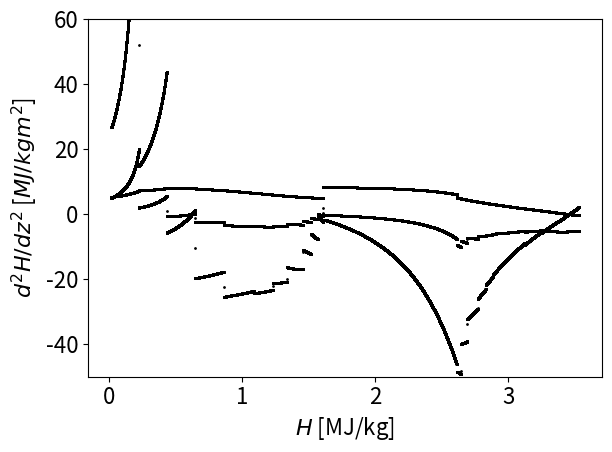

Python code for this plot:
import numpy as np
import matplotlib.pyplot as plt
import matplotlib
from mpl_toolkits.mplot3d import Axes3D

matplotlib.rcParams.update({'font.size': 16})

# Differences from coaxial steam generator:
# 	The geometry of this reactor are tubes going from z=0 to z=h with
# a slope of dxdz at all times, where x is any direction perpendicular
# to z (the direction of x can change). This models, for example, tubes
# spiraling upwards with constant slope or approximates tubes zig-zagging
# upwards.
# 	Total length of one tube is no longer equal to h, variable l denotes
# the total length of one tube. l is calculated from h and dxdz, where
# dxdz is a parameter that needs to be provided. It is assumed that the
# slope of the tubes is approximately constant and that dxdz >> 1.
# 	Axh has been changed, its now calculated from l and not h. The 
# function getNusseltPb has been changed to the formula for cross flow.
# Lead flow cross sectional area corrected, sloped tubes take up more 
# of the cross sectional area.

## PHYSICAL PARAMETERS ##

# Thermal conductivity of tube material [W/(m*K)]
kss = 20
# Desired thermal power [W]
Q = 14e6
# Height of reactor [m]
h = 0.64
# Diameter of reactor [m]
D = 0.5
# Number of tubes
n = 40
# Inner diameter of tubes [m]
di = 12*0.001
# Thickness of tubes [m]
dd = 1*0.001
# "Slope" of the tubes, the x direction is any direction perpendicular to z.
# For example, dxdz=0 gives coaxial flow (will be inaccurate because the nusselt
# number assumes perpendicular flow), dxdz=1 gives 45 degree tubes, and so on.
# The value of dxdz should be >> 1.
dxdz = 11.496543462400384
# Water inflow temperature (steam if above 342.11C, otherwise liquid) [C]
T0W = 100
# Desired temperature of water at outflow [C]
T1W = 500
# Lead inflow temperature [C]
T0Pb = 550
# Desired temperature of lead at outflow [C]
T1Pb = 500

## SIMULATION PARAMETERS ##

# Number of length elements
N = 20000
# If True, print useful data about the solution after the simulation has completed
printData = True
# If True will print a progress bar as it's simulating
progressBar = True
# If True will plot the "convegence error", a low error means the solution has converged
# (not necessarily to the right solution). A systematic error is bad, a noisy error is good.
plotError = False


## PHYSICAL CONSTANTS ##

# pi
pi = np.pi
# Density of lead at inflow [kg/m^3]
rhoPb = 10.678*1000
# Density of water at inflow [kg/m^3]
#rhoW = 965.19736410518
# Enthalpy of water at boiling point [J/kg]
HWb0 = 1609.829098436e3
# Enthalpy of steam at boiling point [J/kg]
HWb1 = 2611.4108223058e3


## CALCULATED CONSTANTS ##
## A lot of variables are set to 0 just to initialize them, they will be updated later ##

# Step size [m]
dz = h/(N - 1)
# Radius of reactor [m]
R = D/2
# Inner radius of tubes [m]
ri = di/2
# Outer diameter of tubes [m]
do = di+2*dd
# Outer radius of tubes [m]
ro = do/2
# Change of l with respect to z
dldz = (1 + dxdz**2)**0.5
# Total length of one tube
l = dldz*h
# Total heat exchange area [m^2]
#Ahx = do*pi*l*n
# Water flow total cross sectional area [m^2]
Aw = ri*ri*pi*n
# Lead flow cross sectional area [m^2]
Apb = R*R*pi - ro*ro*pi*n*dldz
# Difference in water enthalpy between outflow and inflow
deltaHW = 0
# Difference in lead enthalpy between outflow and inflow
deltaHPb = 0
# Water mass flow rate [kg/s]
#mDotW = uW*Aw*rhoW
mDotW = 0
# Lead mass flow rate [kg/s]
#mDotPb = uPb*Apb*rhoPb
mDotPb = 0
# Velocity of water at inflow [m/s]
uW = 0
# Velocity of lead at inflow [m/s]
uPb = 0
# Constants used when calculating R_eff
cf1 = 1/(2*pi*ri)
cf2 = np.log(ro/ri)/(2*pi*kss)
cf3 = 1/(2*pi*ro)
# Total "enthalpy flow" through the SG
C = 0

def updateConstants():
	global dz, R, ri, do, ro, dldz, l, Aw, Apb, deltaHPb, deltaHW, mDotPb, mDotW, uPb, uW, C, cf1, cf2, cf3
	# Step size [m]
	dz = h/(N - 1)
	# Radius of reactor [m]
	R = D/2
	# Inner radius of tubes [m]
	ri = di/2
	# Outer diameter of tubes [m]
	do = di+2*dd
	# Outer radius of tubes [m]
	ro = do/2
	# Change of l with respect to z
	dldz = (1 + dxdz**2)**0.5
	# Total length of one tube
	l = dldz*h
	# Total heat exchange area [m^2]
	#Ahx = do*pi*l*n
	# Water flow total cross sectional area [m^2]
	Aw = ri*ri*pi*n
	# Lead flow cross sectional area [m^2]
	Apb = R*R*pi - ro*ro*pi*n*dldz
	# Difference in water enthalpy between outflow and inflow
	deltaHW = getHW(T1W)-getHW(T0W)
	# Difference in lead enthalpy between outflow and inflow
	deltaHPb = getHPb(T1Pb)-getHPb(T0Pb)
	# Water mass flow rate [kg/s]
	#mDotW = uW*Aw*rhoW
	mDotW = Q/deltaHW
	# Lead mass flow rate [kg/s]
	#mDotPb = uPb*Apb*rhoPb
	mDotPb = Q/deltaHPb
	# Velocity of water at inflow [m/s]
	uW = mDotW/Aw/getRhoW(getHW(T0W))
	# Velocity of lead at inflow [m/s]
	uPb = mDotPb/Apb/rhoPb
	# Constants used when calculating R_eff
	cf1 = 1/(2*pi*ri)
	cf2 = np.log(ro/ri)/(2*pi*kss)
	cf3 = 1/(2*pi*ro)
	# Total "enthalpy flow" through the SG
	C = getHW(T0W)*mDotW + getHPb(T1Pb)*mDotPb

def lerp(x, xList, yList):
	"""Returns an approximation of y(x), xList and yList should contain sampled values from y(x).
	xList has to contain x-values in increasing order."""
	if len(xList) != len(yList) or len(xList) == 0:
		print("Error: dimensions of lists dont match or equals zero.")
		return None
	#Binary search, find the neighbouring x-values
	i0 = 0
	i1 = len(xList) - 1
	x0 = xList[i0]
	x1 = xList[i1]
	if x > x1 or x < x0:
		print("Error: given value is out of bounds: " + str(x))
		return None
	while(i1 - i0 != 1):
		iMid = int((i0+i1)/2)
		xMid = xList[iMid]
		if xMid > x:
			i1 = iMid
		else:
			i0 = iMid
	xminus = xList[i0]
	xplus = xList[i1]
	p = (x-xminus)/(xplus-xminus)
	return yList[i0]*(1-p) + yList[i1]*p
	
#Sampled water temperatures [C]
TWsamp = [
	0, 					50, 				100, 				150, 
	200, 				250, 				280, 				300,
	320, 				330, 				337, 				342.11,
	342.12, 			342.2, 				345,				350, 
	360,				370, 				380, 				400, 
	440, 				480, 				520, 				580]
#Sampled specific enthalpy values [J/kg]
HWsamp = [
	15.069416858762e3, 	222.22555353748e3, 	430.32079609592e3, 	641.34032434486e3, 
	858.1170925424e3, 	1086.0355962798e3, 	1232.7888617023e3, 	1338.0632609535e3,
	1453.846049747e3, 	1518.639370056e3, 	1568.8433826561e3, 	1609.7439498365e3,
	1609.829098436e3, 	2611.4108223058e3, 	2644.4722229326e3, 	2692.9998154054e3, 
	2769.5620385581e3,	2831.4049104836e3, 	2884.6070536591e3, 	2975.5476758035e3,
	3124.5831873807e3, 	3251.7604839088e3, 	3367.7855983754e3, 	3530.7530092137e3]
#Sampled isobar specific heat capacity [kJ/kgK]
CWsamp = [
	4.1501246032742, 	4.1465669400481, 	4.1837678599079, 	4.265896612902, 
	4.4219269256657, 	4.7324546776592, 	5.0833000211663, 	5.4760165314084,
	6.183875433228, 	6.8289169597204, 	7.5793510257999, 	8.5136552680353,
	8.5160651264762, 	12.941502699273,	10.850428622717, 	8.7885126098705, 
	6.7740330631997,	5.6867522089636, 	5.0002808341009, 	4.1777776193013,
	3.386350240844, 	3.0126365014173, 	2.807448480426, 	2.644747678729]
#Sampled density at 15 MPA [kg/m^3]
rhoWsamp = [
	1007.2953533373, 	994.42906842479, 	965.19736410518, 	925.02855025451, 
	874.51144816007, 	811.02408541955, 	763.5659317279, 	725.55327522717, 
	678.75763644934	, 	649.61853654555, 	625.1842416931, 	603.73619073597, 
	603.68980109742, 	96.641787510605, 	92.58910388291, 	87.102683889095, 
	79.476556981261, 	74.112339548535, 	69.982275774721, 	63.811881187966, 
	55.664233554794, 	50.190066624199, 	46.090496592759, 	41.418643769644]
#Sampled (dynamic) viscosity at 15 MPA [Pa s]
muWsamp = [
	0.0017569222255541,	0.00054957548270974,0.00028572774719823, 0.00018609826343681, 
	0.00013761834458872,0.00010910372865988,9.6236453459579E-5, 8.8333362476973E-5,
	8.0272953163543E-5, 7.5857009417524E-5, 7.2406568846584E-5, 6.9527604710848E-5, 
	6.9521509303783E-5, 2.2793338904066E-5, 2.2822905858684E-5, 2.2935282504602E-5, 
	2.3263415562689E-5, 2.3651679469595E-5, 2.4066651122984E-5, 2.4930042731232E-5, 
	2.6687629398083E-5, 2.8429697881328E-5, 3.0139941628777E-5, 3.2640892162702E-5]
#Sampled thermal conductivity at 15 MPA [W/mK]
kWsamp = [
	0.56930910448506, 	0.65051792015857, 	0.68721569070846, 	0.69177924539095, 
	0.67486517874436, 	0.63476052513029, 	0.59568357949575, 	0.56143592682432, 
	0.51992444478752, 	0.49636008973223, 	0.47845802606602, 	0.46406300236298, 
	0.46403325075079, 	0.11521314787269, 	0.10844451493895, 	0.1007924810207, 
	0.092185222216949, 	0.0872445138624, 	0.084117453069393, 	0.080681703274648, 
	0.079006161973628, 	0.080461037513768, 	0.083484892747535, 	0.089621105028219]

# factor = 1.1
# for i in range(len(HWsamp)):
# 	TWsamp[i] *= factor
# 	HWsamp[i] *= factor
# 	CWsamp[i] *= factor
# 	rhoWsamp[i] *= factor
# 	muWsamp[i] *= factor
# 	kWsamp[i] *= factor

## WATER PROPERTIES ##

def getHW(T):
	"""Specific enthalpy of water [J/kg] at given temperature [C]"""
	return lerp(T, TWsamp, HWsamp)

def getTW(H):
	"""Temperature of water [C] at given specific enthalpy [J/kg]"""
	return lerp(H, HWsamp, TWsamp)

def getCW(H):
	"""Isobar specific heat capacity [J/kgK] at given specific enthalpy [J/kg]"""
	return lerp(H, HWsamp, CWsamp)*1000

def getRhoW(H):
	"""Density of water [kg/m^3] at given specific enthalpy [J/kg]"""
	return lerp(H, HWsamp, rhoWsamp)

def getkW(H):
	"""Thermal conductivity of water [W/mK] at given specific enthalpy [J/kg]"""
	return lerp(H, HWsamp, kWsamp)

def getMuW(H):
	"""Dynamic viscosity of water [Pa s] at given specific enthalpy [J/kg]"""
	return lerp(H, HWsamp, muWsamp)

def getWaterVel(H):
	"""Velocity of water inside tubes [m/s] at given specific enthalpy [J/kg]"""
	return mDotW/(getRhoW(H)*Aw)

def getPrandtlW(H):
	"""Returns the prandtl number for water at given specific enthalpy [J/kg]"""
	return getMuW(H)*getCW(H)/getkW(H)

def getReynoldW(H):
	"""Returns Reynolds number for water at given specific enthalpy [J/kg]"""
	return di*abs(getWaterVel(H))*getRhoW(H)/getMuW(H)

def getNusseltW(H):
	"""Returns the nusselt number for water at given specific enthalpy [J/kg]"""
	if H <= HWb0:
		return 0.023*getReynoldW(H)**0.8*getPrandtlW(H)**0.4
	elif H < HWb1:
		return getNusseltW(HWb0)*5
	else:
		return 0.0157*getReynoldW(H)**0.84*getPrandtlW(H)**0.33

def getConvHtW(H):
	"""Returns the convective heat transfer coefficient, h, [W/m^2K] for water at given specific enthalpy [J/kg]"""
	return getNusseltW(H)*getkW(H)/di

def getMaxLiquidVelocity():
	"""Returns the maximum water velocity of liquid water in the tubes [m/s], this is the same as the water
	velocity just before the boiling point."""
	rhoB = getRhoW(HWb0)
	uMax = mDotW/Aw/rhoB
	return uMax

## LEAD PROPERTIES ##

def getHPb(T):
	"""Specific enthalpy of lead [J/kg] at given temperature [C]"""
	return 145*T #from dmitry

def getTPb(H):
	"""Temperature of lead [C] at given specific enthalpy [J/kg]"""
	return H/145 #from dmitry

def getLambdaPb(T):
	"""Thermal conductivity of molten lead [W/mK] at given temperature [C]"""
	return 9.2 + 0.011*(T + 273.15) #from dmitry

def getAlphaPb(T):
	"""Thermal diffusivity of molten lead [m/s^2] at given temperature [C]"""
	return (3.408 + 0.0112*(T + 273.15))*1e-6 #from dmitry

def getPecletPb(T):
	"""Returns the peclet number for lead at given temperature [C]"""
	return do*abs(uPb)/getAlphaPb(T)

def getNusseltPb(T):
	"""Returns the nusselt number for lead at given temperature [C]"""
	#return 6 + 0.006*getPecletPb(T) # Lead flows parallel to tubes
	return 4.003 + 0.228*getPecletPb(T)**0.67 # Cross flow, tubes perpendicular to lead flow

def getConvHtPb(T):
	"""Returns the convective heat transfer coefficient, h, [W/m^2K] for lead at given temperature [C]"""
	return getNusseltPb(T)*getLambdaPb(T)/do

def getReff(HW, TPb):
	"""Returns the overall thermal resistance coefficient, Reff, [mK/W] for given water and lead temp [C]"""
	return (cf1/getConvHtW(HW) + cf2 + cf3/getConvHtPb(TPb))

def getQW(Hw):
	"""Returns the energy flow of water for given enthalpy [MW]"""
	return mDotW*Hw*1e-6
	
def getQPb(Hpb):
	"""Returns the energy flow of lead for given enthalpy [MW]"""
	return mDotPb*Hpb*1e-6

def plotEnthalpyData():
	_, (ax1, ax2) = plt.subplots(2, 1, True)
	ax1.plot(TWsamp, HWsamp)
	ax1.set_title("Water")
	plt.xlabel("Temperature [Celcius]")
	ax1.set_ylabel("Specific enthalpy [J/kg]")
	ax2.plot(TWsamp, CWsamp)
	ax2.set_ylabel("Specific heat capacity [kJ/kgK]")
	plt.show()

def printSolutionData(Hw, Hpb):
	print("Data for simulation with N = {0}".format(N))
	print("Reactor dimensions: height = {0} m, diameter = {1} m".format(h,D))
	print("Fraction of volume consisting of water and tube material: {0}".format(ro*ro/(R*R)*dldz*n))
	print("TUBE DATA:")
	print("Dimensions (1 tube):  length: {0:.3f}  m,  outer diameter:    {1:.1f} mm,      thickness: {2:.1f} mm".format(l, do*1000, dd*1000))
	print("Geometry:             Number of tubes:     {0}, slope of tubes dx/dz: {1:.1f}".format(n,dxdz))
	print("Material properties:  Conductivity: {0} W/mK".format(kss))
	print("Maximum liquid water velocity: {0} m/s".format(getMaxLiquidVelocity()))
	print("")
	Qw = getQW(Hw[N-1]) - getQW(Hw[0])
	Qpb = getQPb(Hpb[N-1]) - getQPb(Hpb[0])
	print("")
	print("SOLUTION DETAILS                WATER        LEAD         PHYSICAL DIMENSION")
	print("Flow areas                    {0:.4f}       {1:.4f}               m^2       ".format(Aw, Apb))
	print("Inflow Temp                   {0:.3f}       {1:.3f}              deg. C     ".format(getTW(Hw[0]), getTPb(Hpb[-1])))
	print("Outflow Temp                  {0:.3f}       {1:.3f}              deg. C     ".format(getTW(Hw[-1]), getTPb(Hpb[0])))
	print("Specific Enthalpy gained      {0:.3f}       {1:.3f}               MJ/kg     ".format((Hw[-1]-Hw[0])*1e-6, (Hpb[0]-Hpb[-1])*1e-6))
	print("Mass flow (pos z)             {0:.3f}       {1:.3f}               kg/s      ".format(mDotW, mDotPb))
	print("Inflow vel. (pos z)           {0:.3f}       {1:.3f}               m/s       ".format(uW, uPb))
	print("Thermal pwr gain              {0:.3f}       {1:.3f}               MW        ".format(Qw, Qpb))
	print("Solution discrepancy (lower is better): 10^{0:.0f} W".format(np.log10(checkSolution(Hw, Hpb))))

##### SIMULATION #####

# Fourth order Runge-Kutta integrator
def RK4(y, f, h):
	k1 = h*f(y)
	k2 = h*f(y + k1/2)
	k3 = h*f(y + k2/2)
	k4 = h*f(y + k3)
	return y + (k1 + 2*k2 + 2*k3 + k4)/6
# Euler integrator
def euler(y, f, h):
	return y + f(y)*h
# Given y_n, y'=f(y), step size h, will return y_{n+1}
def integrate(H, dHdz, method):
	return method(H, dHdz, dz)

# Derivative of water enthalpy with respect to z
def dHWdz(TPb, TW, HW):
	return (TPb-TW)*dldz/(mDotW*getReff(HW, TPb))*n
# Derivative of lead enthalpy with respect to z
def dHPbdz(TPb, TW, HW):
	return (TW-TPb)*dldz/(mDotPb*getReff(HW, TPb))*n
# Hpb can be calculated from Hw because of energy conservation
def Hw2Hpb(Hw):
	return (C - mDotW*Hw)/mDotPb
# Expression for dHWdz that only depends on HW
def dHdz(H):
	return dHWdz(getTPb(Hw2Hpb(H)), getTW(H), H)

# Most important function, simulates the steam generator
def simulate(printSol = printData, prgBar = progressBar, **kwargs):
	method = kwargs.get('method', euler)
	if prgBar:
		print('[', end='')
	# Water specific enthalpy at inflow (z=0)
	H0W = getHW(T0W)
	# Lead specific enthalpy at outflow (z=0)
	H1Pb = getHPb(T1Pb)
	#Initial values
	Hw = [H0W]*N
	Hpb = [H1Pb]*N
	Tw = [T0W]*N
	Tpb = [T1Pb]*N
	
	for i in range(1, N):
		#Hw[i] = Hw[i-1] + dHWdz(Tpb[i-1], Tw[i-1], Hw[i-1])*dz
		Hw[i] = integrate(Hw[i-1], dHdz, method)
		Tw[i] = getTW(Hw[i])
		Hpb[i] = Hw2Hpb(Hw[i])
		Tpb[i] = getTPb(Hpb[i])
		if prgBar:
			if i%(N/19) <= 1:
				print('=', end='', flush=True)
	if prgBar:
		print(']')

	if printSol:
		printSolutionData(Hw, Hpb)
	
	z = np.linspace(0, h, N)
	if printSol:
		plt.plot(z, Tpb, label="Lead temperature")
		plt.plot(z, Tw, label="Water temperature")
		# plt.plot(z, Hpb, label="Final lead enthalpy [J/kg]")
		# plt.plot(z, Hw, label="Final water enthalpy [J/kg]")
		# Qw = [mDotW*(H - Hw[0])*1e-6 for H in Hw]
		# Qpb = [mDotPb*(H - Hpb[0])*1e-6 for H in Hpb]
		# Qtot = [qw + qpb for qw, qpb in zip(Qw, Qpb)]
		# plt.plot(z, Qpb, label="Final lead energy flow [MW]")
		# plt.plot(z, Qw, label="Final water energy flow [MW]")
		# plt.plot(z, Qtot, label="Total energy flow [MW]")
		plt.legend()
		plt.xlabel("z [m]")
		plt.ylabel("Temperature [C]")
		plt.title("Water inflow at z=0, lead inflow at z=h=" + str(h))
		plt.show()
	return Tw[N-1], Hw, Hpb, Tw, Tpb

def checkSolution(Hw, Hpb):
	"""Checks how well the given solution satisfied the differential equaitons. Returns a 
	number [W] that is a measure of well the functions satisfy the differential 
	equations, lower is better."""
	Tw = [getTW(H) for H in Hw]
	Tpb = [getTPb(H) for H in Hpb]
	discrepancyQW = []
	discrepancyQPb = []
	for i in range(1, N):
		deltaHW = Hw[i] - Hw[i-1]
		discrepancy = deltaHW - dHWdz(Tpb[i-1], Tw[i-1], Hw[i-1])*dz
		discrepancyQW.append(getQW(discrepancy)*1e6)
	for i in range(1, N):
		deltaHPb = Hpb[i] - Hpb[i-1]
		discrepancy = deltaHPb - dHPbdz(Tpb[i-1], Tw[i-1], Hw[i-1])*dz
		discrepancyQPb.append(getQPb(discrepancy)*1e6)
	if plotError:
		z = np.linspace(0, h, N-1)
		plt.plot(z, discrepancyQW, label="water")
		plt.plot(z, discrepancyQPb, label="lead")
		plt.legend()
		plt.show()
	return (np.sum([abs(d) for d in discrepancyQW]) + np.sum([abs(d) for d in discrepancyQPb]))/N

def solutionIsValid(Hw, Hpb, Tw, Tpb):
	"""Returns whether or not a given solution satisfy all the requirements on temperature, velocities,
	cross sectional areas, power, etc."""
	tol = 0.001
	if Aw <= 0 or Apb <= 0 or ro*ro/(R*R)*dldz*n > 0.36:
		return False, 'A'
	if getMaxLiquidVelocity() > 3 or uPb < -3 or uPb > -1:#or uW < 1:
		return False, 'B'
	if abs(Tw[-1]/T1W - 1) > tol:
		return False, 'D'
	if abs(Tpb[0]/T1Pb - 1) > tol:
		return False, 'C'
	if dldz < 10:
		return False, 'E'
	return True, "{0:.2f}".format(uW)#None

#def getCost():
#	"""Returns the 'cost' of a set of parameters such as """

def searchFordxdz(prgBar = progressBar, **kwargs):
	global dxdz
	iterations = -1
	tol = 1e-10
	argIter = kwargs.get('iterations')
	argTol = kwargs.get('tol')
	if argIter != None:
		iterations = argIter
	if argTol != None:
		tol = argTol
	i = 1
	while True:
		updateConstants()
		TW, Hw, Hpb, Tw, Tpb = simulate(False, prgBar)
		diff = TW - T1W
		dxdz -= diff/15
		print(diff)
		if iterations == -1:
			if abs(diff) < tol or i > 30:
				break
		else:
			if i >= iterations:
				break
		i += 1
	return solutionIsValid(Hw, Hpb, Tw, Tpb)

def searchFordxdzSmart(prgBar = progressBar, **kwargs):
	global dxdz
	iterations = -1
	tol = 1e-10
	argIter = kwargs.get('iterations')
	argTol = kwargs.get('tol')
	if argIter != None:
		iterations = argIter
	if argTol != None:
		tol = argTol
	i = 1
	# Desired specific enthalpy of water at outflow
	H1W = getHW(T1W)
	while True:
		updateConstants()
		_, Hw, Hpb, Tw, Tpb = simulate(False, prgBar)
		deltaZ = (Hw[-1] - H1W)/dHWdz(Tpb[-1], Tw[-1], Hw[-1])
		diff = deltaZ*dldz/h
		if (diff > dxdz/2):
			dxdz = dxdz*0.9
		else:
			dxdz -= diff
		print(dHWdz(Tpb[-1], Tw[-1], Hw[-1]))
		print(deltaZ)
		print(diff)
		if iterations == -1:
			if abs(diff) < tol or i > 30:
				break
		else:
			if i >= iterations:
				break
		i += 1
	return solutionIsValid(Hw, Hpb, Tw, Tpb)

def searchFordxdzNewton(prgBar = progressBar, **kwargs):
	"""Uses Newton's method for finding zeroes to a function to find the correct tube slope, dxdz."""
	global dxdz
	iterations = -1
	tol = 1e-10
	argIter = kwargs.get('iterations')
	argTol = kwargs.get('tol')
	if argIter != None:
		iterations = argIter
	if argTol != None:
		tol = argTol
	method = kwargs.get("method", euler)
	i = 1
	# Desired specific enthalpy of water at outflow
	H1W = getHW(T1W)
	while True:
		updateConstants()
		_, Hw, Hpb, Tw, Tpb = simulate(False, prgBar, method=method)
		# approximate the derivative of H with respect to dxdz
		dxdz += 0.00001
		updateConstants()
		_, dHw, _, _, _ = simulate(False, prgBar, method=method)
		dxdz -= 0.00001
		derivativeAprx = (dHw[-1]-Hw[-1])/0.00001
		diff = (Hw[-1] - H1W)/derivativeAprx
		if (diff > dxdz/2):
			dxdz = dxdz*0.9
		else:
			dxdz -= diff
		#print(diff)
		if iterations == -1:
			if abs(diff) < tol or i > 30:
				break
		else:
			if i >= iterations:
				break
		i += 1
	# This algorithm is not guaranteed to give a valid dxdz value (if the other parameters are
	# unreasonable no value of dxdz will magically fix everything), return whether the resulting
	# solution is valid or not.
	return solutionIsValid(Hw, Hpb, Tw, Tpb)

def convergenceError(**kwargs):
	"""Simulates the convergence error as function of the number of length elements, N."""
	global N
	method = kwargs.get("method", euler)
	vN = range(20, 1000, 30)
	simData = []
	for n_ in vN:
		N = n_
		updateConstants()
		TW, Hw, Hpb, Tw, Tpb = simulate(False, method=method)
		simData.append(abs(500-TW))
	#plt.yscale('log')
	plt.ylim([1e-3, 1e1])
	plt.scatter(vN, [d for d in simData])
	plt.xlabel("Number of length elements, N")
	plt.ylabel("Temperature error [C] compated to " + r'N=2000')
	plt.tight_layout()
	#coef = np.polyfit(vN, [np.log(abs(d)) for d in simData], 1)
	# print(simData)
	# print(coef)
	#plt.plot([20, 1000], [np.exp(coef[0]*20+coef[1]), np.exp(coef[0]*1000+coef[1])])
	plt.show()

def parameterAnalysis():
	"""Simulates the system for many different parameter choises and gives a plot of which
	set of parameters meet all the requirements."""
	global D, di, n
	dim = 5
	lst = []
	vn = []
	vdi = []
	vD = []
	vval = []
	verr = []
	for i in range(dim):
		n = 20 + i*10
		for j in range(dim):
			di = 6*0.001 + j*0.002
			for k in range(dim):
				D = 0.35 + k*0.2/(dim - 1)
				if i == 0 and j == 0 and k == 0:
					iterations = -1#10
				else:
					iterations = -1#5
				valid, errType = searchFordxdzNewton(True, iterations=iterations, tol=1e-5)
				progress = round((i*dim**2 + j*dim + k)*100/(dim**3), 2)
				print(progress, "%")
				lst.append((n, di, D, valid, errType))
				vn.append(n)
				vdi.append(di)
				vD.append(D)
				vval.append(valid)
				verr.append(errType)
	print("-- RAW DATA OUTPUT --")	
	print(lst)
	fig = plt.figure(figsize=(6, 6))
	ax3 = fig.add_subplot(111, projection='3d')
	plt.tight_layout()
	col = ['g' if b else 'r' for b in vval]
	size = [500 if b else 50 for b in vval]
	shape = ['.' if e==None else '$'+e+'$' for e in verr]
	for n_, di_, D_, col_, size_, shape_ in zip(vn, vdi, vD, col, size, shape):
		ax3.scatter([n_], [di_], [D_], c=col_, s=size_, alpha=0.5, marker=shape_)
	plt.xlabel('n')
	plt.ylabel('di')
	ax3.set_zlabel('D')
	plt.show()

def phaseDiagram():
	"""Draw the phase diagram of dHdz against H"""
	#_, Hw, Hpb, Tw, Tpb = simulate(False)
	points = 100000
	Hw = np.linspace(HWsamp[0], HWsamp[-1], points)
	dH = (Hw[-1] - Hw[0])/(points-1)
	# Hp = [dHWdz(TPb, TW, HW) for TPb, TW, HW in zip(Tpb, Tw, Hw)]
	Hp = [dHdz(H) for H in Hw]
	plt.scatter([h*1e-6 for h in Hw], [hp*1e-6 for hp in Hp], color='black', s=1)
	plt.xlabel(r"$H$ [MJ/kg]")
	plt.ylabel(r"$dH/dz$ [MJ/kgm]")
	plt.tight_layout()
	plt.show()
	# Derivative of dH/dz with respect to H
	dHpdH = [(Hpnext-Hp)/dH for Hpnext, Hp in zip(Hp[1:], Hp[:-1])]
	plt.scatter([h*1e-6 for h in Hw[1:]], [hp for hp in dHpdH], color='black', s=1)
	plt.xlabel(r"$H$ [MJ/kg]")
	plt.ylabel(r"$dH'(z)/dH$ [1/m]")
	plt.ylim(-15, 20)
	plt.tight_layout()
	plt.show()
	# Second derivative of H with respect to z
	Hpp = [Hp*(Hpnext-Hp)/dH for Hpnext, Hp in zip(Hp[1:], Hp[:-1])]
	plt.scatter([h*1e-6 for h in Hw[1:]], [hp*1e-6 for hp in Hpp], color='black', s=1)
	plt.xlabel(r"$H$ [MJ/kg]")
	plt.ylabel(r"$d^2H/dz^2$ [$MJ/kgm^2$]")
	plt.tight_layout()
	plt.ylim(-50, 60)
	plt.show()

def parameterAnalysis2D():
	"""Simulates the system for many different parameter choises and gives a plot of which
	set of parameters meet all the requirements."""
	global di, n
	dim = 10
	lst = []
	vn = []
	vdi = []
	vval = []
	verr = []
	for i in range(dim):
		n = 16 + i*4
		for j in range(dim):
			di = 7*0.001 + j*0.001
			iterations = -1
			valid, errType = searchFordxdzNewton(True, iterations=iterations, tol=1e-5)
			progress = round((i*dim + j)*100/(dim**2), 2)
			print(progress, "%")
			lst.append((n, di, valid, errType))
			vn.append(n)
			vdi.append(di*1000)
			vval.append(valid)
			verr.append(errType)
	print("-- RAW DATA OUTPUT --")	
	print(lst)
	fig = plt.figure(figsize=(6, 6))
	col = ['g' if b else 'r' for b in vval]
	size = [500 if b else 50 for b in vval]
	shape = ['.' if e=='A' or e=='B' or e=='E' else '$'+e+'$' for e in verr]
	for n_, di_, col_, size_, shape_ in zip(vn, vdi, col, size, shape):
		plt.scatter([n_], [di_], c=col_, s=size_, alpha=0.5, marker=shape_)
	plt.xlabel(r'$n$')
	plt.ylabel(r'$d_i$'+" [mm]")
	plt.yticks([7 + j*1 for j in range(dim)])
	plt.xticks([16 + i*4 for i in range(dim)])
	plt.tight_layout()
	plt.savefig("ParamAnal.png", dpi=400, quality=100, transparent=True)
	plt.show()

updateConstants()

# valid, type = searchFordxdzNewton(tol=1e-10, method=euler)
# print("dxdz:", dxdz)
# print(valid)
# updateConstants()
# simulate(True, method=euler)

phaseDiagram()

# convergenceError(method=euler)

# parameterAnalysis()

# parameterAnalysis2D()

# Hinterval = np.linspace(HWsamp[0], HWsamp[len(HWsamp)-1], 1000)
# PW = [getReff(H, 540) for H in Hinterval]
# PW = [dHWdz(500, getTW(H), H) for H in Hinterval]
# plt.plot(Hinterval, PW)
# plt.show()

#plotEnthalpyData()
